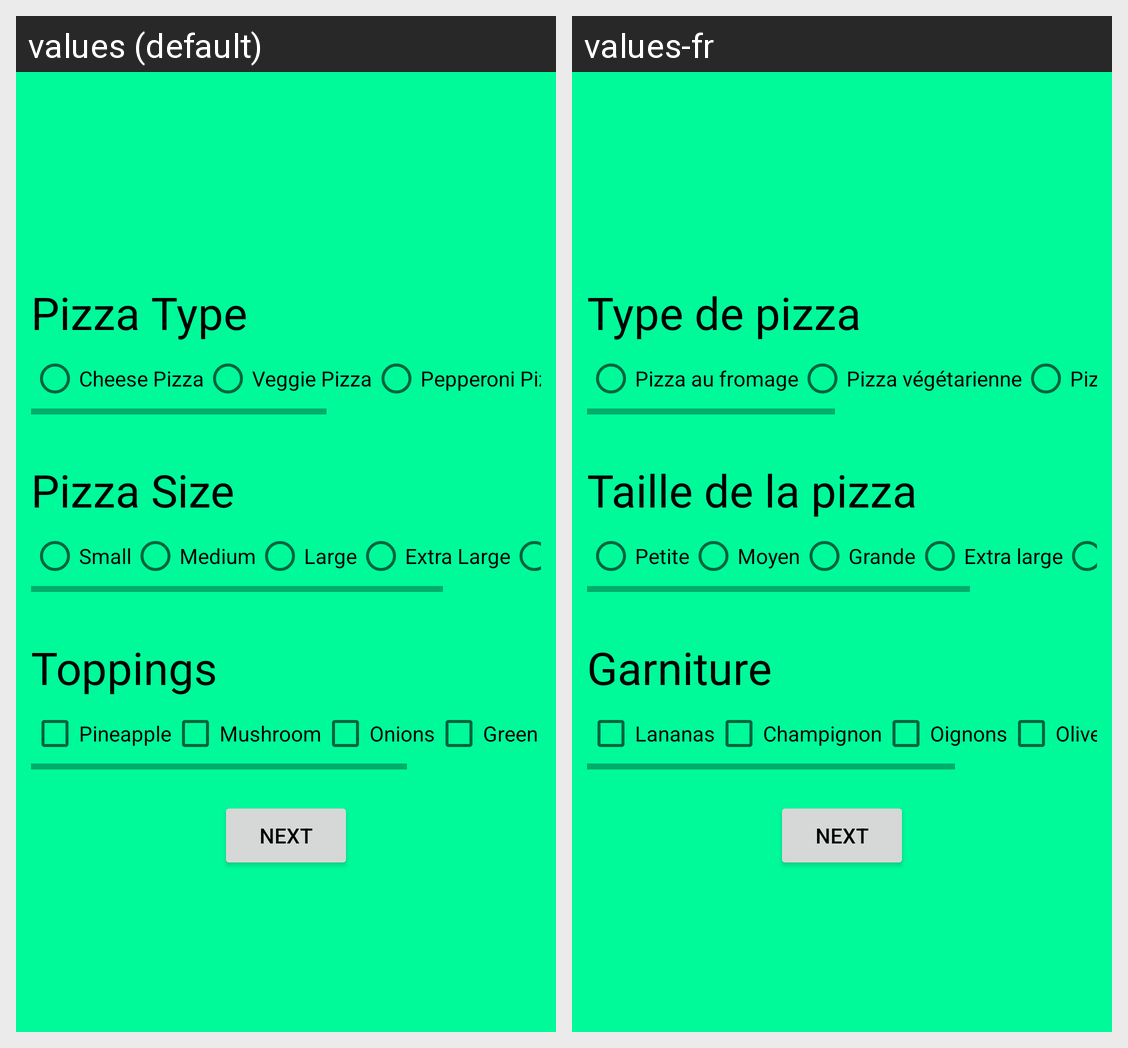

This grid shows one Android layout under two languages. Give, for every string resource on the screen, its name, the default text and each shown locale's text.
Android screen res/layout/activity_sharma2.xml rendered under 2 locales, left to right: values (default), values-fr. Device: Nexus 5 (rendered at 1080×1920; each locale shown at half size, 540×960, under a caption strip naming it); theme Theme.UtsavAssign2.
Strings drawn on this screen, with the default value and each locale's value (text and hints the layout hard-codes, and strings that could not be matched under every locale, appear in the picture but are not listed):

pizzaTypeTag
  values: Pizza Type
  values-fr: Type de pizza

pizzaType1
  values: Cheese Pizza
  values-fr: Pizza au fromage

pizzaType2
  values: Veggie Pizza
  values-fr: Pizza végétarienne

pizzaType3
  values: Pepperoni Pizza
  values-fr: Pizza au pepperoni

pizzaSizeTag
  values: Pizza Size
  values-fr: Taille de la pizza

pizzaSize1
  values: Small
  values-fr: Petite

pizzaSize2
  values: Medium
  values-fr: Moyen

pizzaSize3
  values: Large
  values-fr: Grande

pizzaSize4
  values: Extra Large
  values-fr: Extra large

toppingsTag
  values: Toppings
  values-fr: Garniture

topping1
  values: Pineapple
  values-fr: Lananas

topping2
  values: Mushroom
  values-fr: Champignon

topping3
  values: Onions
  values-fr: Oignons

topping4
  values: Green Olives
  values-fr: Olives vertes

nextButton
  values: Next
  values-fr: Next
